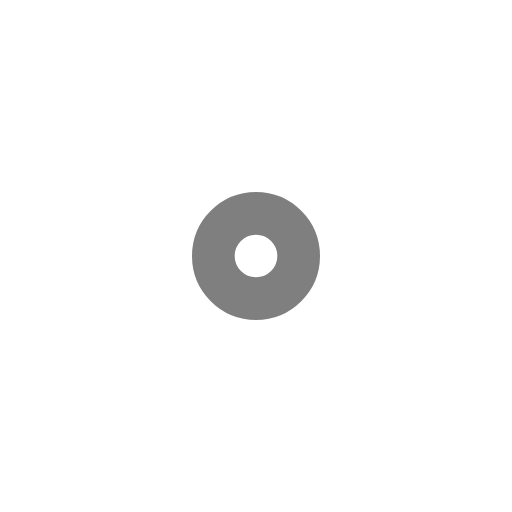
t = 0.00 s
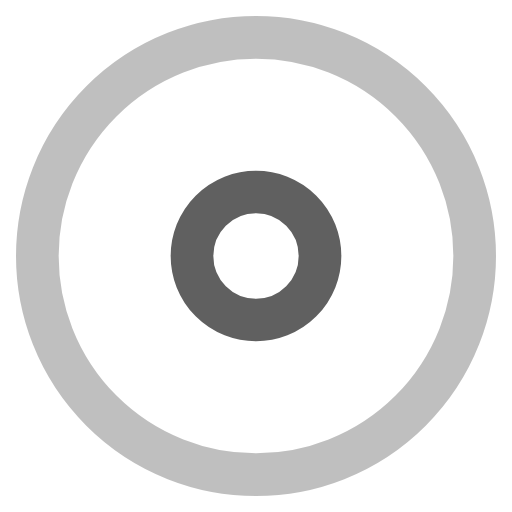
t = 0.25 s
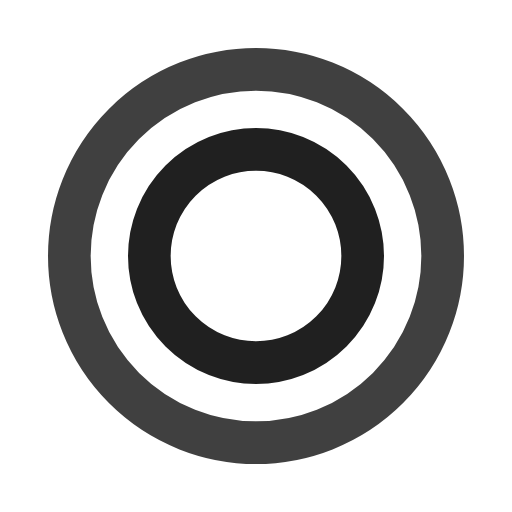
t = 0.75 s
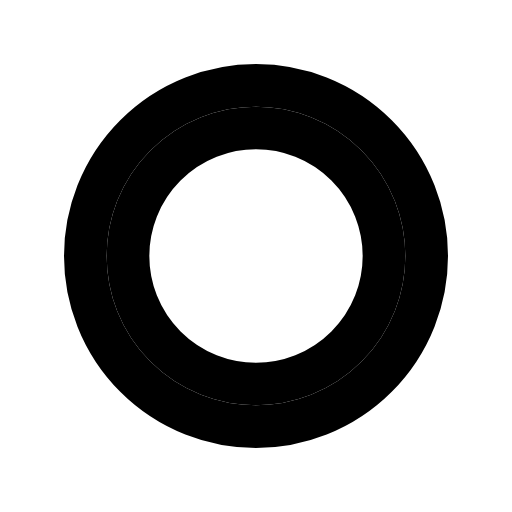
t = 1.00 s
t = 1.25 s: frame unchanged from t = 0.75 s, image omitted
t = 1.75 s: frame unchanged from t = 0.25 s, image omitted

The animated SVG that drew these frames (rendered in a browser with its animation timeline set to each time). Animation: 4 SMIL elements (animate=4); one cycle of 2.00 s, repeats indefinitely.

<svg viewBox="0 0 24 24" stroke-width="2" stroke="currentColor" fill="none" xmlns="http://www.w3.org/2000/svg" xmlns:xlink="http://www.w3.org/1999/xlink">
    <style>
        :root, .palette0 {color: currentColor;
            --color0: #fff;
            --color1: #000;
        }
    </style>
    <circle cx="12" cy="12" r="3">
        <animate attributeName="r" dur="2s" repeatCount="indefinite" values="2; 6; 2" />
        <animate attributeName="opacity" dur="2s" repeatCount="indefinite" values="0.5; 1; 0.5" />
    </circle>
    <circle cx="12" cy="12" r="3">
        <animate attributeName="r" dur="2s" repeatCount="indefinite" values="11; 8; 11" />
        <animate attributeName="opacity" dur="2s" repeatCount="indefinite" values="0; 1; 0" />
    </circle>
</svg>
